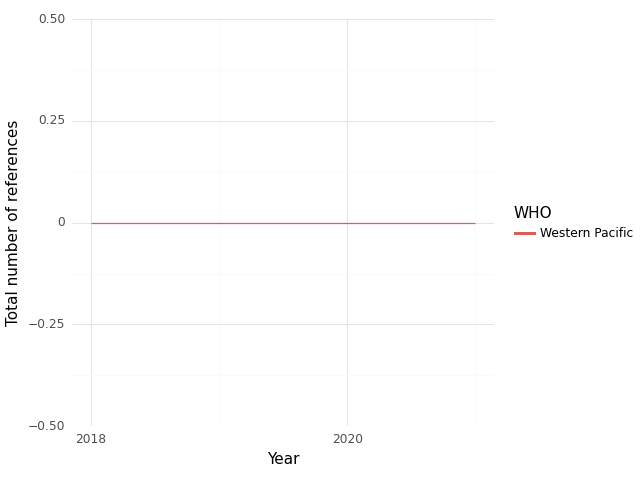

The file beside this chart, header and first rows:
, WHO, Year, intersection, climate, health, sum
0, Western Pacific, 2018, 0.0, 1.0, 5.0, 6.0
1, Western Pacific, 2019, 0.0, 0.0, 5.0, 5.0
2, Western Pacific, 2020, 0.0, 0.0, 5.0, 5.0
3, Western Pacific, 2021, 0.0, 0.0, 3.0, 3.0
